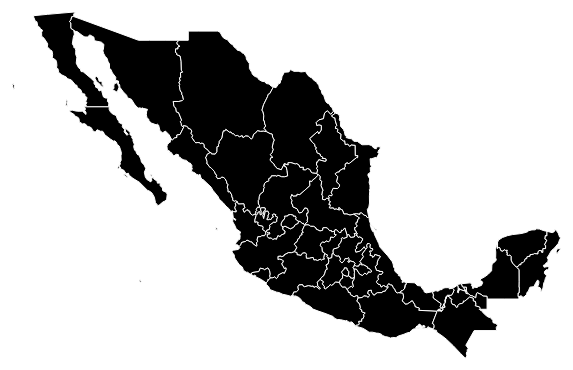
D3 v3 page, settled after 480 driven frames (8 s of simulated time); the page loaded 1 data file(s).



var margin = {top: 20, right: 20, bottom: 20, left: 20};
    width = 750 - margin.left - margin.right,
    height = 700 - margin.top - margin.bottom;

var svg = d3.select("body").append("svg")
    .attr("width", width + margin.left + margin.right)
    .attr("height", height + margin.top + margin.bottom)
  .append("g")
    .attr("transform", "translate(" + margin.left + "," + margin.top + ")");

queue()
    // .defer(d3.csv, "oil.csv")
    .defer(d3.json, "mexico.json")
    .await(ready);

function ready(error, mexico) {

  //Making the variable counties before we begin
  var states = topojson.feature(mexico, mexico.objects.layer1); //Topojson function -- look at the data 
  
  var projection = d3.geo.mercator()
      .center([-102, 23])
      .scale(width * 1.4)
      .translate([width/2, height/2]);

  var path = d3.geo.path()
    .projection(projection);

  var countyShapes = svg.selectAll(".county")
      .data(states.features)
    .enter().append("path")
      .attr("class", "county")
      .attr("d", path);
}



### data: mexico.json
{
 "type": "Topology",
 "arcs": [
  [
   [
    2786,
    14996
   ],
   [
    -95,
    -14
   ],
   [
    -25,
    -114
   ],
   [
    -69,
    -81
   ],
   [
    63,
    -55
   ],
   [
    1,
    -215
   ]
  ],
  [
   [
    2661,
    14517
   ],
   [
    130,
    -91
   ],
   [
    26,
    -150
   ],
   [
    -48,
    -125
   ],
   [
    -44,
    -272
   ],
   [
    63,
    -95
   ],
   [
    0,
    -54
   ],
   [
    71,
    -35
   ],
   "... 24 more items"
  ],
  [
   [
    4394,
    11242
   ],
   [
    -1019,
    0
   ]
  ],
  [
   [
    3375,
    11242
   ],
   [
    -41,
    99
   ],
   [
    49,
    89
   ],
   [
    -56,
    25
   ],
   [
    62,
    170
   ],
   [
    -91,
    92
   ],
   [
    -13,
    71
   ],
   [
    -72,
    5
   ],
   "... 39 more items"
  ],
  [
   [
    2786,
    14996
   ],
   [
    373,
    -121
   ],
   [
    885,
    -292
   ],
   [
    616,
    -202
   ],
   [
    1060,
    -356
   ],
   [
    487,
    1
   ],
   [
    751,
    1
   ],
   [
    583,
    0
   ]
  ],
  [
   [
    7541,
    14027
   ],
   [
    -84,
    -97
   ],
   [
    12,
    -69
   ],
   [
    126,
    -85
   ],
   [
    -93,
    -24
   ],
   [
    1,
    -85
   ],
   [
    -108,
    3
   ],
   [
    -7,
    -142
   ],
   "... 31 more items"
  ],
  [
   [
    7738,
    10396
   ],
   [
    28,
    -14
   ],
   [
    -167,
    -320
   ],
   [
    -152,
    -30
   ],
   [
    10,
    -99
   ],
   [
    -114,
    -26
   ],
   [
    -89,
    -82
   ]
  ],
  [
   [
    7254,
    9825
   ],
   [
    -56,
    45
   ],
   [
    -95,
    176
   ],
   [
    -167,
    160
   ],
   [
    -125,
    -71
   ],
   [
    -120,
    79
   ],
   [
    -64,
    247
   ],
   [
    -53,
    41
   ],
   "... 47 more items"
  ],
  "... 118 more items"
 ],
 "objects": {
  "layer1": {
   "type": "GeometryCollection",
   "geometries": [
    "{... 4 keys}",
    "{... 4 keys}",
    "{... 3 keys}",
    "{... 3 keys}",
    "{... 3 keys}",
    "{... 3 keys}",
    "{... 3 keys}",
    "{... 4 keys}",
    "... 1,205 more items"
   ]
  }
 },
 "transform": {
  "scale": [
   0.001274,
   0.001197
  ],
  "translate": [
   -118.4,
   14.54
  ]
 },
 "bbox": [
  -118.4,
  14.54,
  -86.73,
  32.72
 ]
}